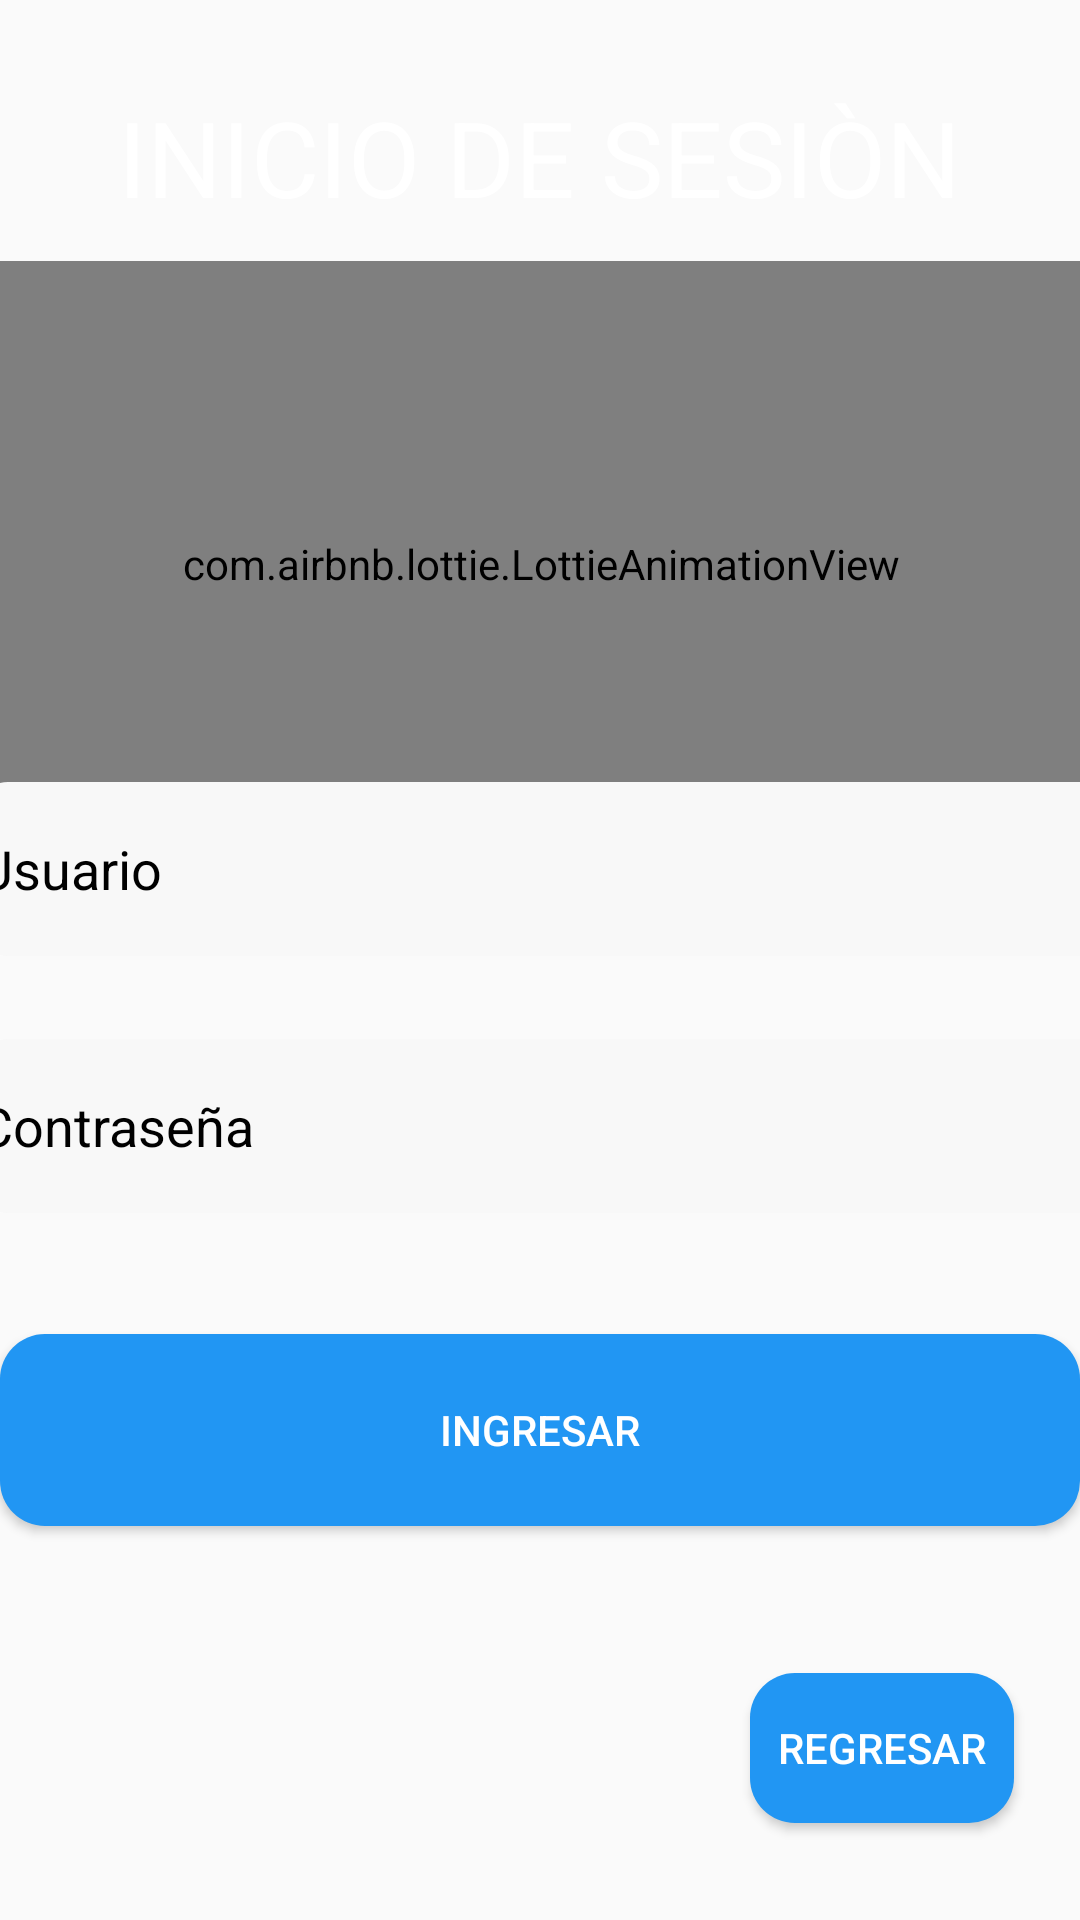

Android layout source for this screen:
<!-- AndroidManifest.xml: application theme Theme.AppCompat.Light.NoActionBar -->
<!-- res/layout/activity_entrar.xml -->
<?xml version="1.0" encoding="utf-8"?>
<androidx.constraintlayout.widget.ConstraintLayout xmlns:android="http://schemas.android.com/apk/res/android"
    xmlns:app="http://schemas.android.com/apk/res-auto"
    xmlns:tools="http://schemas.android.com/tools"
    android:layout_width="match_parent"
    android:layout_height="match_parent"
    android:background="@drawable/fondo"
    tools:context=".Entrar">

    <TextView
        android:id="@+id/textView2"
        android:layout_width="312dp"
        android:layout_height="58dp"
        android:text="INICIO DE SESIÒN"
        android:textAlignment="center"
        android:textColor="@color/white"
        android:textSize="35sp"
        app:layout_constraintBottom_toBottomOf="parent"
        app:layout_constraintEnd_toEndOf="parent"
        app:layout_constraintHorizontal_bias="0.494"
        app:layout_constraintStart_toStartOf="parent"
        app:layout_constraintTop_toTopOf="parent"
        app:layout_constraintVertical_bias="0.05" />

    <com.airbnb.lottie.LottieAnimationView
        android:layout_width="413dp"
        android:layout_height="202dp"
        app:layout_constraintEnd_toEndOf="parent"
        app:layout_constraintStart_toStartOf="parent"
        app:layout_constraintTop_toBottomOf="@+id/textView2"
        app:lottie_autoPlay="true"
        app:lottie_loop="true"
        app:lottie_rawRes="@raw/profile"
        app:srcCompat="@raw/profile" />

    <EditText
        android:id="@+id/editTextTextPersonName"
        android:layout_width="377dp"
        android:layout_height="58dp"
        android:background="@drawable/ic_backgroundedit"
        android:ems="10"
        android:hint="Usuario"
        android:inputType="textPersonName"
        android:minHeight="48dp"
        android:textColor="@color/black"
        android:textColorHint="@color/black"
        app:layout_constraintBottom_toBottomOf="parent"
        app:layout_constraintEnd_toEndOf="parent"
        app:layout_constraintHorizontal_bias="0.47"
        app:layout_constraintStart_toStartOf="parent"
        app:layout_constraintTop_toTopOf="parent"
        app:layout_constraintVertical_bias="0.448" />

    <EditText
        android:id="@+id/editTextTextPassword"
        android:layout_width="377dp"
        android:layout_height="58dp"
        android:background="@drawable/ic_backgroundedit"
        android:ems="10"
        android:hint="Contraseña"
        android:inputType="textPassword"
        android:minHeight="48dp"
        android:textColor="@color/black"
        android:textColorHint="@color/black"
        app:layout_constraintBottom_toBottomOf="parent"
        app:layout_constraintEnd_toEndOf="parent"
        app:layout_constraintHorizontal_bias="0.47"
        app:layout_constraintStart_toStartOf="parent"
        app:layout_constraintTop_toTopOf="parent"
        app:layout_constraintVertical_bias="0.595" />

    <Button
        android:id="@+id/tomar"
        android:layout_width="match_parent"
        android:layout_height="64dp"
        android:background="@drawable/ic_backgroundbuton"
        android:onClick="llegar"
        android:text="INGRESAR"
        android:textColor="@color/white"
        app:layout_constraintBottom_toBottomOf="parent"
        app:layout_constraintEnd_toEndOf="parent"
        app:layout_constraintHorizontal_bias="0.0"
        app:layout_constraintStart_toStartOf="parent"
        app:layout_constraintTop_toTopOf="parent"
        app:layout_constraintVertical_bias="0.772" />

    <Button
        android:id="@+id/recuperar"
        android:layout_width="wrap_content"
        android:layout_height="wrap_content"
        android:background="@drawable/ic_backgroundbuton"
        android:onClick="regresar"
        android:text="REGRESAR"
        android:textColor="@color/white"
        app:layout_constraintBottom_toBottomOf="parent"
        app:layout_constraintEnd_toEndOf="parent"
        app:layout_constraintHorizontal_bias="0.919"
        app:layout_constraintStart_toStartOf="parent"
        app:layout_constraintTop_toTopOf="parent"
        app:layout_constraintVertical_bias="0.945" />
</androidx.constraintlayout.widget.ConstraintLayout>
<!-- resources referenced by this layout -->
<resources>
  <color name="black">#FF000000</color>
  <color name="white">#FFFFFFFF</color>
  <!-- drawable ic_backgroundbuton (drawable) -->
  <?xml version="1.0" encoding="utf-8"?>
  <shape xmlns:android="http://schemas.android.com/apk/res/android">
      <corners android:radius="15dp"/>
      <solid android:color="#2196F3"/>
      <size android:height="50dp"/>
  </shape>
  <!-- drawable ic_backgroundedit (drawable) -->
  <?xml version="1.0" encoding="utf-8"?>
  <shape xmlns:android="http://schemas.android.com/apk/res/android">
  
      <corners android:radius="10dp"/>
      <solid android:color="#F8F8F8"/>
      <size android:height="50dp"/>
  </shape>
</resources>
